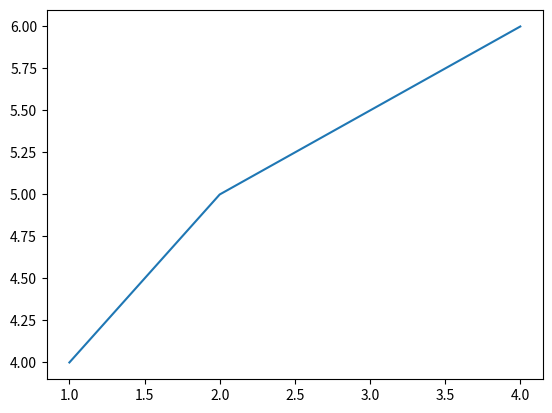

Reproduce this figure in Python.
import seaborn as sns
from matplotlib import pyplot as plt
print("Hello Georg!")


plt.plot([1,2,4],[4,5,6])
plt.show()